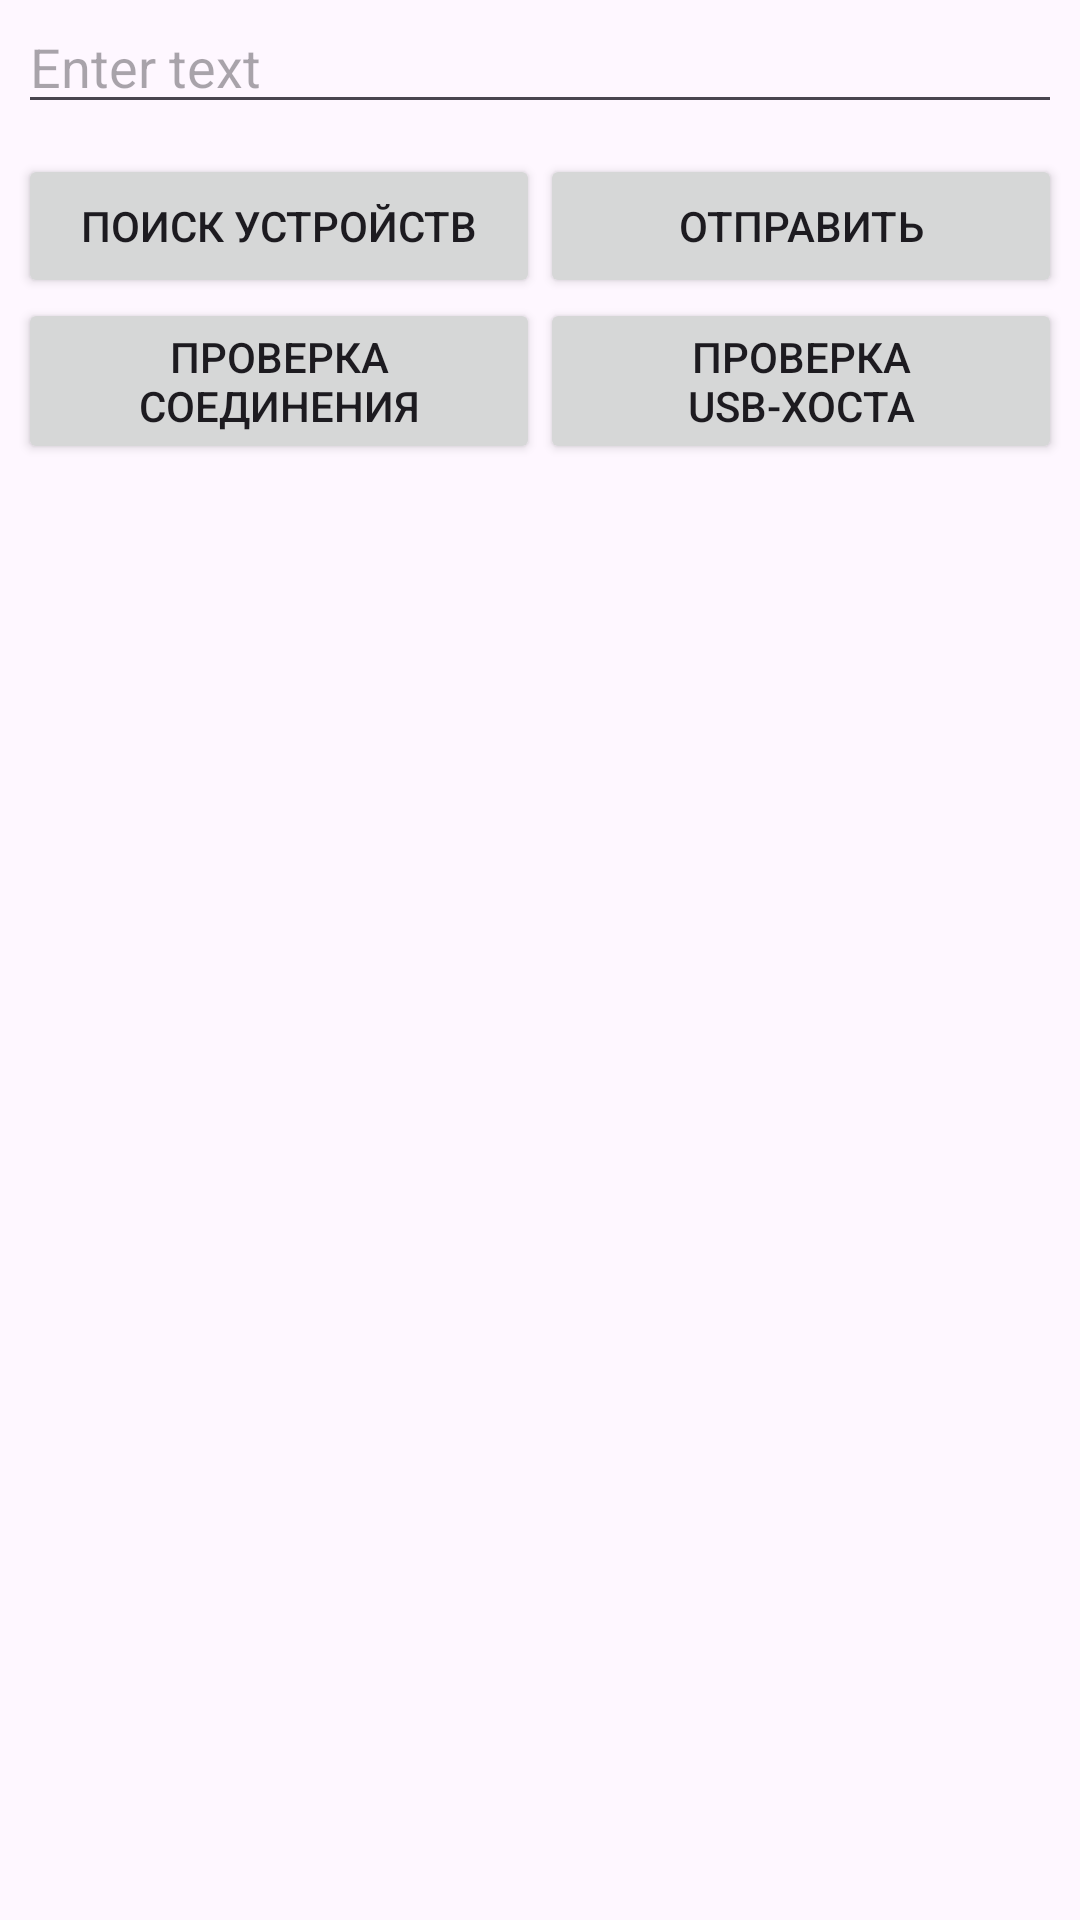

The Android layout XML behind this screen, and the referenced resources:
<!-- AndroidManifest.xml: application theme Theme.USBHostTransfer -->
<!-- res/layout/activity_main.xml -->
<?xml version="1.0" encoding="utf-8"?>
<androidx.constraintlayout.widget.ConstraintLayout xmlns:android="http://schemas.android.com/apk/res/android"
    xmlns:app="http://schemas.android.com/apk/res-auto"
    xmlns:tools="http://schemas.android.com/tools"
    android:id="@+id/mainActivity"
    android:paddingStart="6dp"
    android:paddingEnd="6dp"
    android:layout_width="match_parent"
    android:layout_height="match_parent"
    tools:context=".MainActivity">

    <EditText
        android:id="@+id/vEtData"
        android:layout_width="match_parent"
        android:layout_height="wrap_content"
        android:hint="Enter text"
        app:layout_constraintEnd_toEndOf="parent"
        app:layout_constraintStart_toStartOf="parent"
        app:layout_constraintTop_toTopOf="parent" />

    <LinearLayout
        android:id="@+id/vVgBtnLayout"
        android:layout_width="match_parent"
        android:layout_height="wrap_content"
        android:orientation="vertical"
        app:layout_constraintEnd_toEndOf="parent"
        app:layout_constraintStart_toStartOf="parent"
        app:layout_constraintTop_toBottomOf="@+id/vEtData"
        android:layout_marginTop="10dp">

        <LinearLayout
            android:layout_width="match_parent"
            android:layout_height="wrap_content"
            android:orientation="horizontal">

            <Button
                android:id="@+id/vBtnSearchDevice"
                android:layout_width="0dp"
                android:layout_height="wrap_content"
                android:layout_weight="1"
                android:text="Поиск устройств"
                app:layout_constraintStart_toStartOf="parent"
                app:layout_constraintTop_toBottomOf="@+id/editText" />

            <Button
                android:id="@+id/vBtnSend"
                android:layout_width="0dp"
                android:layout_height="wrap_content"
                android:layout_weight="1"
                android:text="Отправить"
                app:layout_constraintStart_toStartOf="parent"
                app:layout_constraintTop_toBottomOf="@+id/editText" />
        </LinearLayout>

        <LinearLayout
            android:layout_width="match_parent"
            android:layout_height="wrap_content"
            android:orientation="horizontal">

            <Button
                android:id="@+id/vBtnTestConnection"
                android:layout_width="0dp"
                android:layout_height="wrap_content"
                android:layout_weight="1"
                android:text="Проверка соединения"
                app:layout_constraintStart_toStartOf="parent"
                app:layout_constraintTop_toBottomOf="@+id/editText" />

            <Button
                android:id="@+id/vBtnTestHost"
                android:layout_width="0dp"
                android:layout_height="wrap_content"
                android:layout_weight="1"
                android:text="Проверка USB-хоста"
                app:layout_constraintStart_toStartOf="parent"
                app:layout_constraintTop_toBottomOf="@+id/editText" />
        </LinearLayout>
    </LinearLayout>


</androidx.constraintlayout.widget.ConstraintLayout>
<!-- resources referenced by this layout -->
<resources>
  <style name="Theme.USBHostTransfer" parent="Base.Theme.USBHostTransfer" />
  <style name="Base.Theme.USBHostTransfer" parent="Theme.Material3.DayNight.NoActionBar">
          
          
      </style>
</resources>
